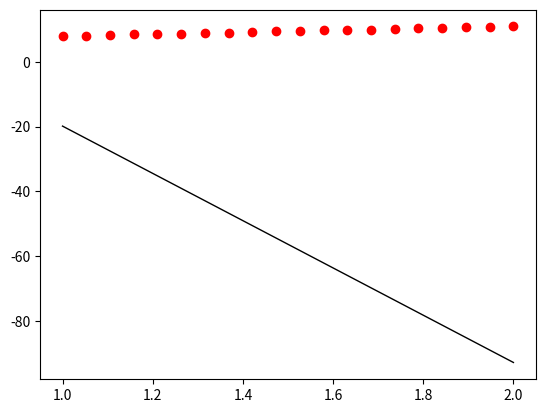

Reproduce this figure in Python.
#----------------------------------------------
# [redacted]
#-----------------------------------------------



import matplotlib.pyplot as plt
import numpy as np

#---------------------------------------
#Genera datos de prueba
#---------------------------------------
mm = 3.0
bb = 5.0
x = np.linspace(0.0,1.0,400,dtype=np.float32)
e = np.random.normal(0,1,400)
y = mm*x+bb+e

x1 = np.linspace(1.0,2.0,20,dtype=np.float32) 
e1 = np.random.normal(0,0.1,20)
y1 = mm*x1+bb + e1

m = 0
b = 0

#--------------------------
#Tasa de aprendizaje
#--------------------------
L = 0.1

#------------------------------------
#Iteraciones
#------------------------------------
epochs = 200

#-----------------------------------------------------
#Minimizar caminando por la direccion - gradiente
#------------------------------------------------------
n = float(len(x))
for i in range(epochs):
  Y_pred = m*x + b # Prediccion de Y
  D_m = (-2.0/n) * sum(x * (x - Y_pred)) #Derivada parcial con m
  D_b = (-2.0/n) * sum(x * (y - Y_pred)) #Derivada parcial con b
  m = m - L * D_m #Mejorar m
  b = b - L * D_b # Mejorar b

print(m, b)
yy = m*x1+b
#-------------------------
#Graficas
#-------------------------
plt.scatter(x1, y1, color="red")
plt.plot(x1, yy, color="black", linewidth=1)

plt.show()